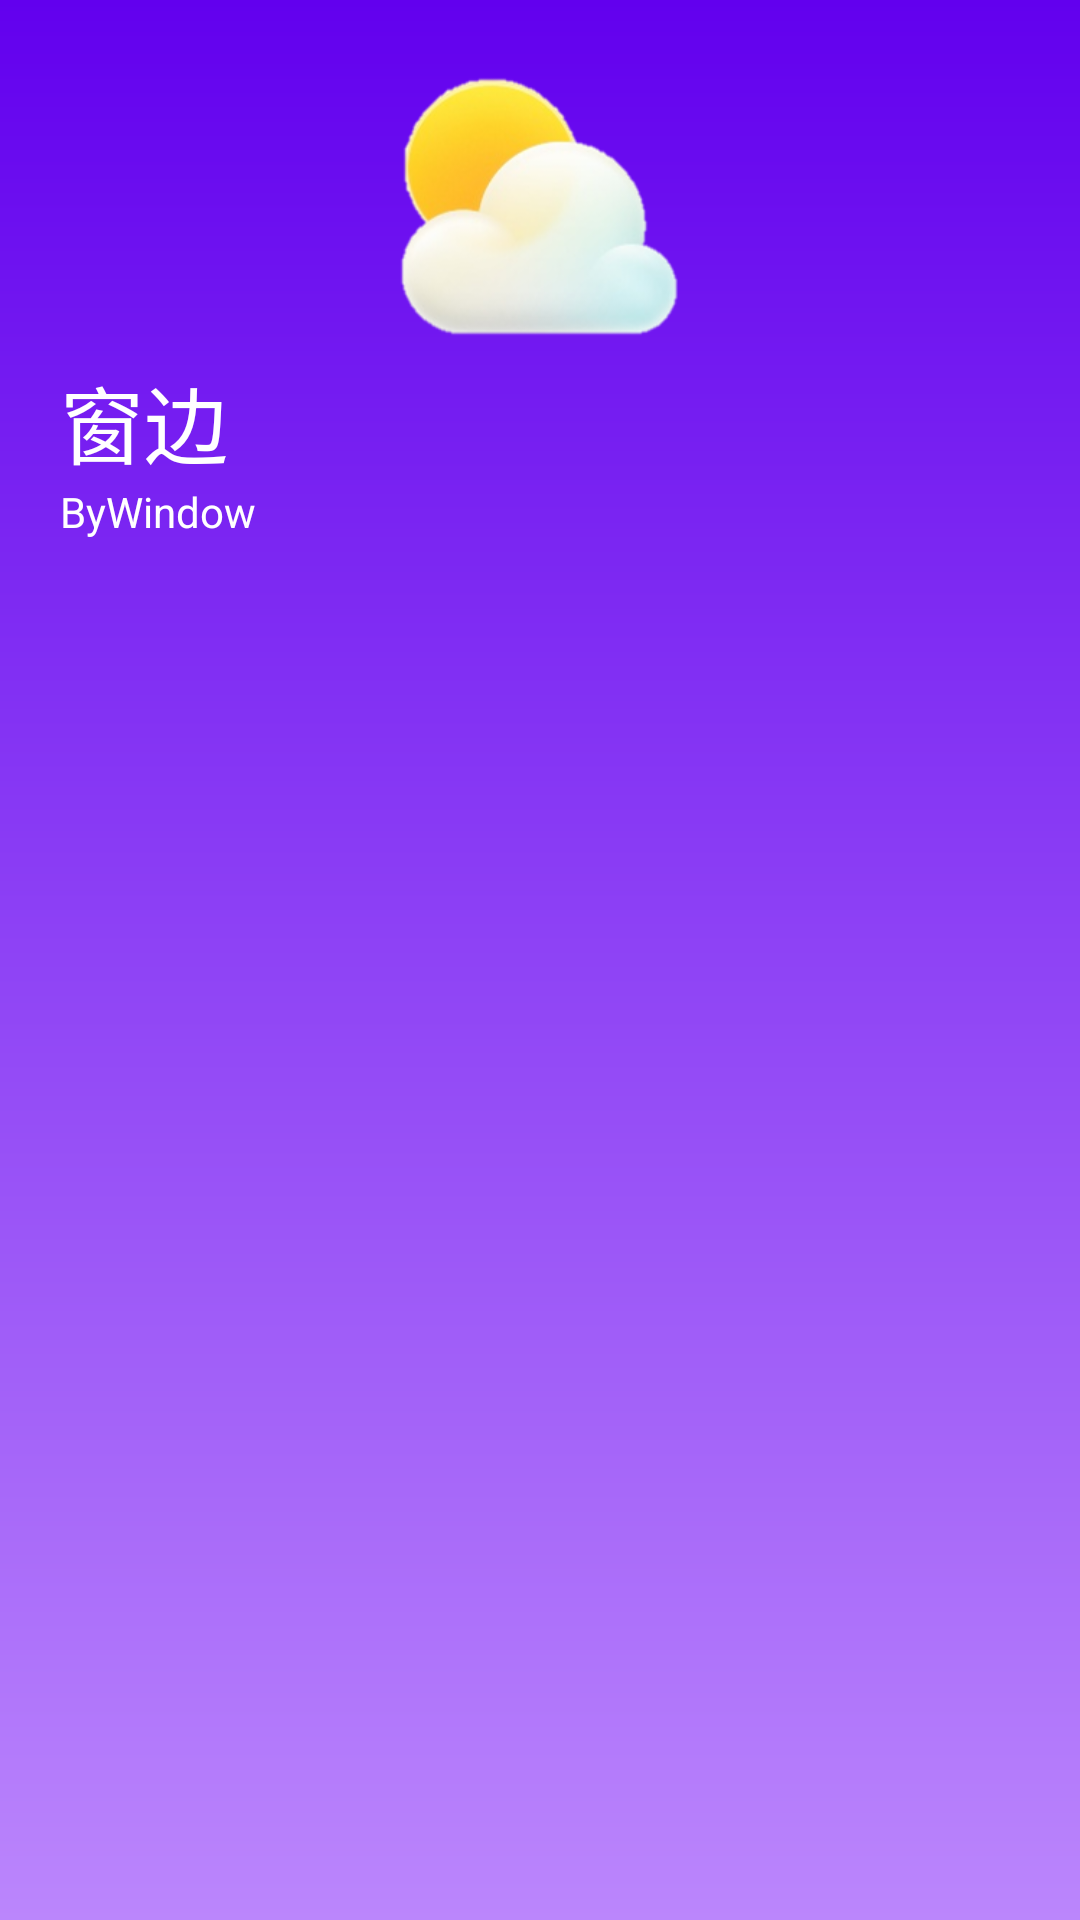

Layout XML and referenced resources for this Android screen:
<!-- AndroidManifest.xml: application theme Theme.ByWindow -->
<!-- res/layout/settings_nav_header.xml -->
<?xml version="1.0" encoding="utf-8"?>
<androidx.constraintlayout.widget.ConstraintLayout xmlns:android="http://schemas.android.com/apk/res/android"
    xmlns:app="http://schemas.android.com/apk/res-auto"
    android:layout_width="match_parent"
    android:layout_height="match_parent"
    android:padding="20dp"
    android:background="@drawable/primary_color_linear">

    <ImageView
        android:id="@+id/icon"
        android:layout_width="100dp"
        android:layout_height="100dp"
        android:src="@drawable/icon"
        app:layout_constraintEnd_toEndOf="parent"
        app:layout_constraintStart_toStartOf="parent"
        app:layout_constraintTop_toTopOf="parent" />

    <TextView
        android:id="@+id/app_name"
        android:layout_width="wrap_content"
        android:layout_height="wrap_content"
        android:text="@string/app_name_zh"
        android:textSize="28sp"
        android:textColor="@color/white"
        app:layout_constraintStart_toStartOf="parent"
        app:layout_constraintTop_toBottomOf="@id/icon" />

    <TextView
        android:id="@+id/app_name_small"
        android:layout_width="wrap_content"
        android:layout_height="wrap_content"
        android:text="@string/app_name"
        android:textColor="@color/white"
        app:layout_constraintStart_toStartOf="parent"
        app:layout_constraintTop_toBottomOf="@+id/app_name" />

</androidx.constraintlayout.widget.ConstraintLayout>
<!-- resources referenced by this layout -->
<resources>
  <color name="white">#FFFFFFFF</color>
  <!-- drawable icon: png bitmap (drawable-xxhdpi, 37032 bytes) -->
  <!-- drawable primary_color_linear (drawable) -->
  <?xml version="1.0" encoding="utf-8"?>
  <shape xmlns:android="http://schemas.android.com/apk/res/android">
      <gradient
          android:type="linear"
          android:angle="90"
          android:startColor="@color/purple_200"
          android:endColor="@color/purple_500" />
  </shape>
  <string name="app_name">ByWindow</string>
  <string name="app_name_zh">窗边</string>
  <style name="Theme.ByWindow" parent="Theme.MaterialComponents.DayNight.DarkActionBar">
          
          <item name="colorPrimary">@color/purple_500</item>
          <item name="colorPrimaryVariant">@color/purple_700</item>
          <item name="colorOnPrimary">@color/white</item>
          
          <item name="colorSecondary">@color/teal_200</item>
          <item name="colorSecondaryVariant">@color/teal_700</item>
          <item name="colorOnSecondary">@color/black</item>
          
          <item name="android:statusBarColor">@android:color/transparent</item>
          
          <item name="android:navigationBarColor">@android:color/transparent</item>
          
  
      </style>
  <color name="purple_200">#FFBB86FC</color>
  <color name="purple_500">#FF6200EE</color>
  <color name="purple_700">#FF3700B3</color>
  <color name="teal_200">#FF03DAC5</color>
  <color name="teal_700">#FF018786</color>
  <color name="black">#FF000000</color>
</resources>
